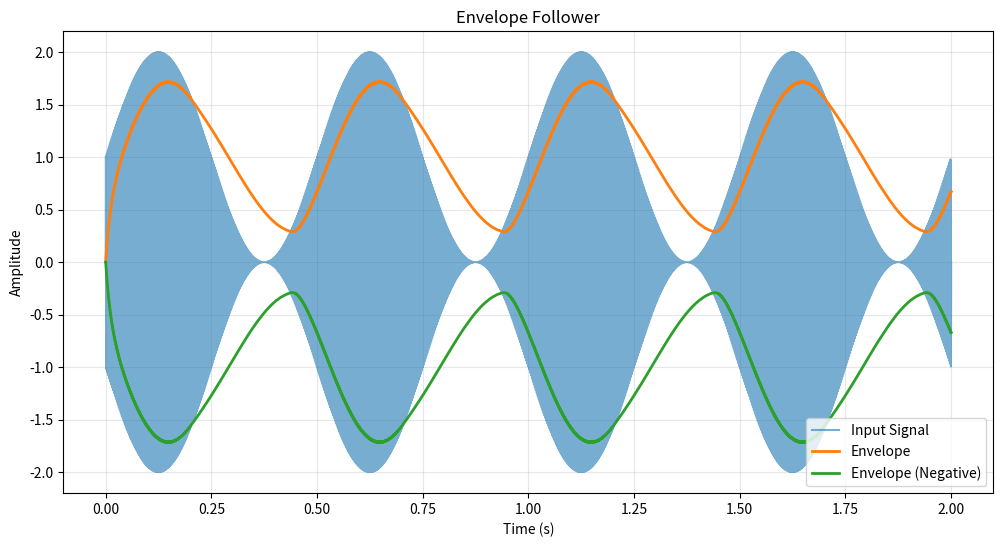

The matplotlib source for this figure:
# ---
# jupyter:
#   jupytext:
#     text_representation:
#       extension: .py
#       format_name: percent
#       format_version: '1.3'
#       jupytext_version: 1.19.5
#   kernelspec:
#     display_name: Python 3
#     language: python
#     name: python3
# ---

# %%
class EnvelopeFollower:
    def __init__(self, attack_ms, release_ms, sample_rate=44100):
        """
        Args:
            attack_ms: Attack time in milliseconds
            release_ms: Release time in milliseconds
            sample_rate: Sample rate in Hz
        """
        self.sample_rate = sample_rate
        self.envelope = 0.0
        
        # Convert time to coefficients
        self.alpha_attack = self._time_to_coeff(attack_ms)
        self.alpha_release = self._time_to_coeff(release_ms)
    
    def _time_to_coeff(self, time_ms):
        """Convert time constant to filter coefficient"""
        samples = (time_ms / 1000.0) * self.sample_rate
        return 1.0 / (1.0 + samples)
    
    def process(self, sample):
        """Process single sample"""
        abs_sample = abs(sample)
        
        if abs_sample > self.envelope:
            # Attack phase
            self.envelope = (self.alpha_attack * abs_sample + 
                           (1 - self.alpha_attack) * self.envelope)
        else:
            # Release phase
            self.envelope = (self.alpha_release * abs_sample + 
                           (1 - self.alpha_release) * self.envelope)
        
        return self.envelope
    
    def process_block(self, samples):
        """Process array of samples"""
        output = []
        for sample in samples:
            output.append(self.process(sample))
        return output



# %%
import numpy as np

def envelope_follower_vectorized(signal, attack_ms, release_ms, sample_rate=44100):
    """
    Vectorized envelope follower using NumPy
    """
    alpha_a = 1.0 / (1.0 + ((attack_ms / 1000.0) * sample_rate))
    alpha_r = 1.0 / (1.0 + ((release_ms / 1000.0) * sample_rate))
    
    envelope = np.zeros_like(signal)
    abs_signal = np.abs(signal)
    
    envelope[0] = abs_signal[0]
    
    for n in range(1, len(signal)):
        if abs_signal[n] > envelope[n-1]:
            # Attack
            envelope[n] = alpha_a * abs_signal[n] + (1 - alpha_a) * envelope[n-1]
        else:
            # Release
            envelope[n] = alpha_r * abs_signal[n] + (1 - alpha_r) * envelope[n-1]
    
    return envelope



# %%
import numpy as np
import matplotlib.pyplot as plt
from scipy.io import wavfile

# Generate test signal (sine wave with modulation)
sample_rate = 44100
duration = 2
t = np.linspace(0, duration, int(sample_rate * duration))

# Modulated sine wave
signal = np.sin(2 * np.pi * 440 * t) * (1 + np.sin(2 * np.pi * 2 * t))

# Apply envelope follower
follower = EnvelopeFollower(attack_ms=10, release_ms=100, sample_rate=sample_rate)
envelope = follower.process_block(signal)

# Plot results
plt.figure(figsize=(12, 6))
plt.plot(t, signal, label='Input Signal', alpha=0.6)
plt.plot(t, envelope, label='Envelope', linewidth=2)
plt.plot(t, -np.array(envelope), label='Envelope (Negative)', linewidth=2)
plt.xlabel('Time (s)')
plt.ylabel('Amplitude')
plt.legend()
plt.grid(True, alpha=0.3)
plt.title('Envelope Follower')
plt.show()
